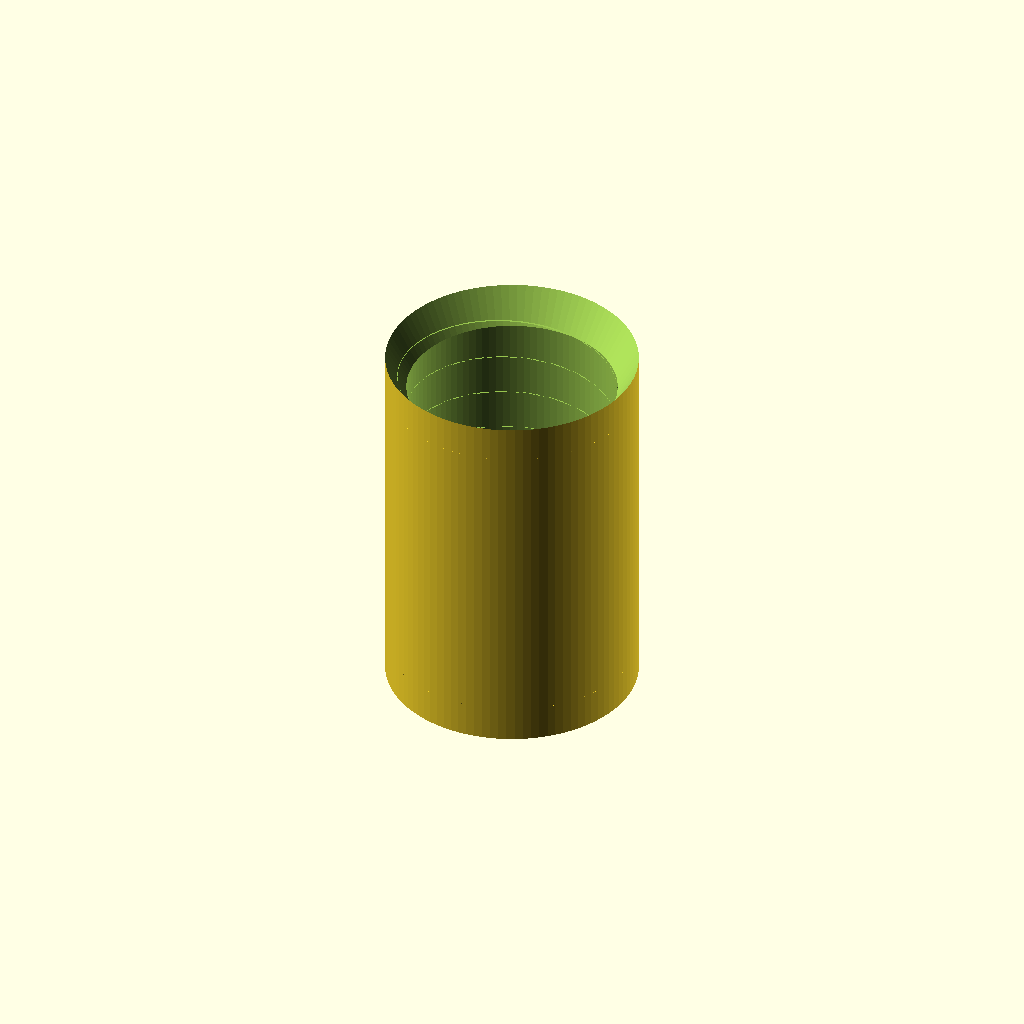
Cell 1: the model at its default parameters.
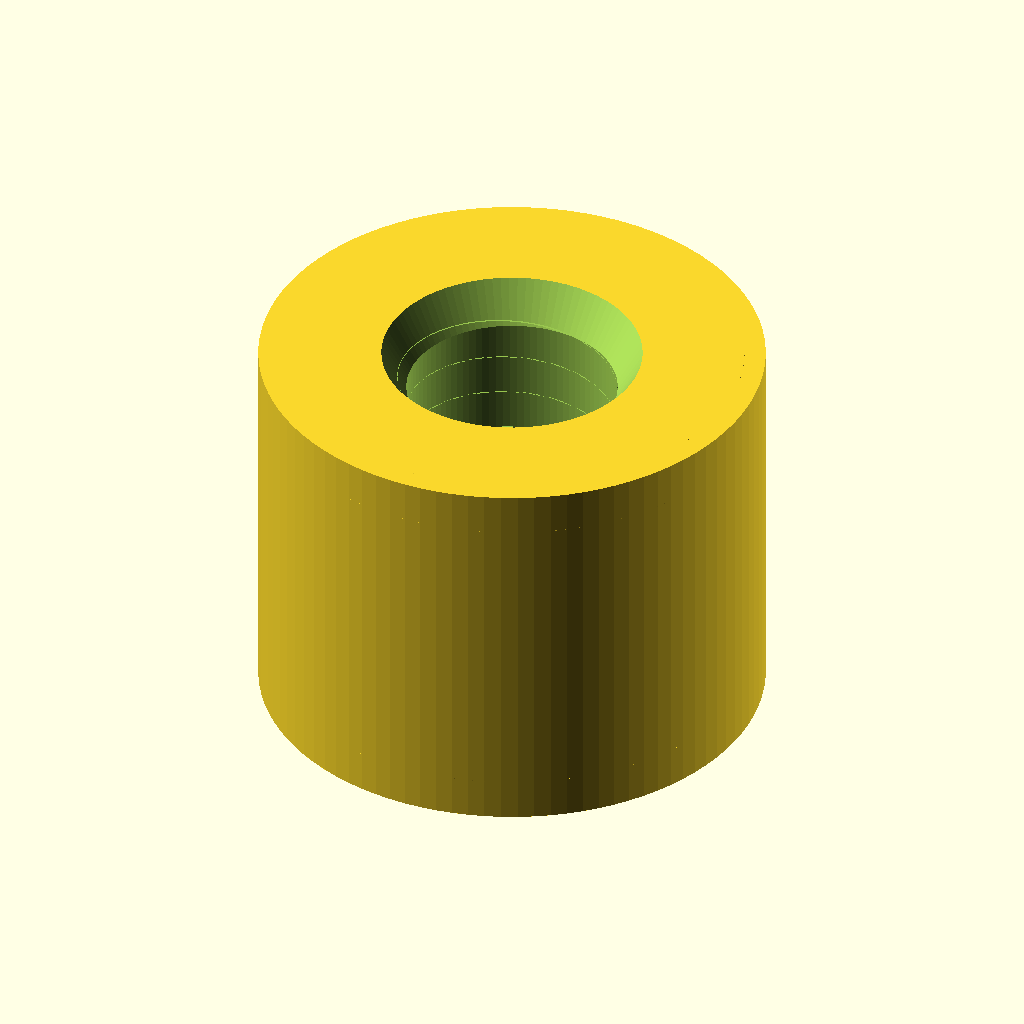
Cell 2: insert_od = 6 (everything else at default).
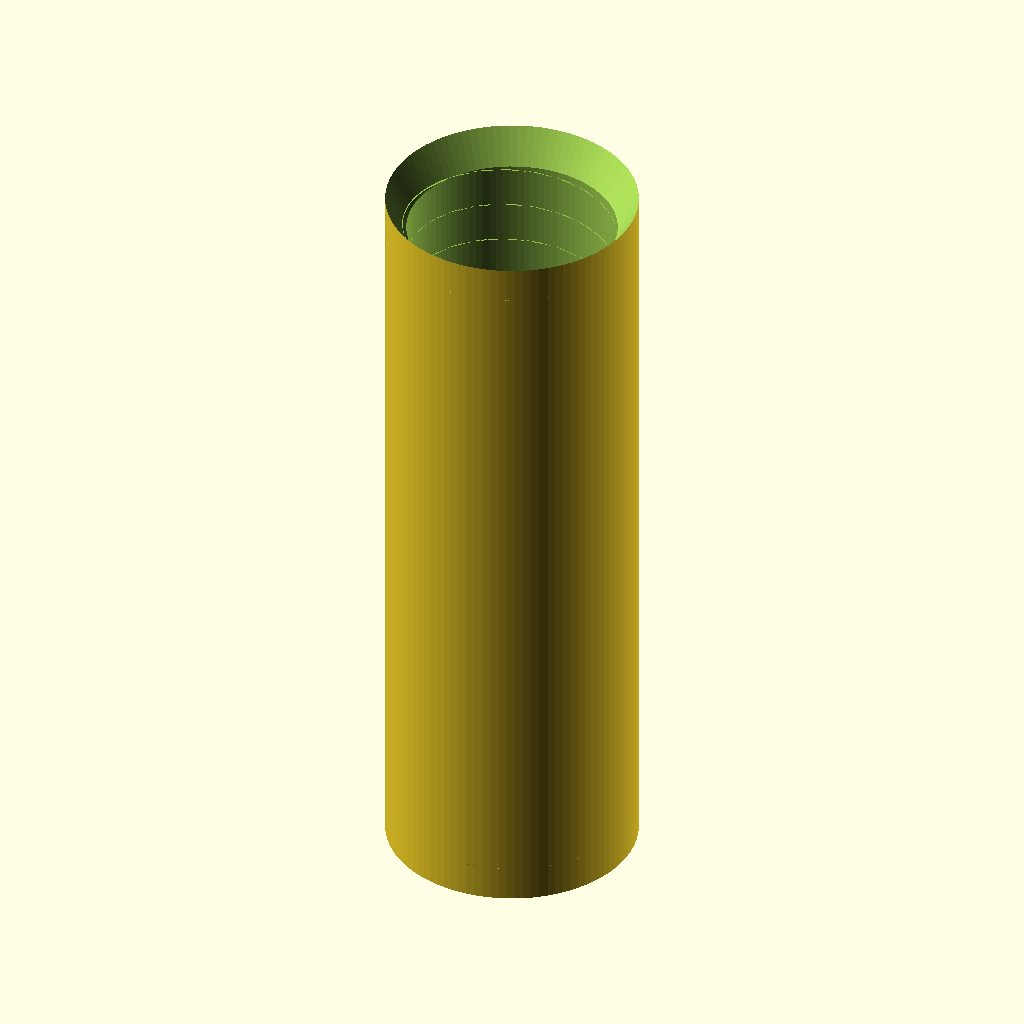
Cell 3: the same model with insert_len = 9.2.
One fixed orthographic camera (rotation 55°, 0°, 25°; colour scheme Cornfield) for every cell.
OpenSCAD source file results/gpt52/scad/insert__CNCKM3.scad:
$fn=96;

insert_od = 3.0;
insert_len = 4.6;

bore_d = 2.5;          // approximate minor diameter for M3 internal thread
thread_pitch = 0.5;    // M3 coarse pitch
thread_depth = 0.18;   // approximate internal thread depth
thread_turns = insert_len / thread_pitch;

lead_in = 0.5;         // small chamfer/lead-in length
chamfer = 0.25;        // chamfer size

module internal_thread(d_minor, pitch, depth, turns) {
    // Creates a helical ridge that is subtracted from the bore to approximate internal threads
    linear_extrude(height = turns * pitch, twist = -360 * turns, slices = max(ceil(turns * 24), 24), convexity = 10)
        translate([d_minor/2, 0, 0])
            polygon(points=[
                [0, -pitch*0.22],
                [depth, 0],
                [0, pitch*0.22]
            ]);
}

module heat_set_insert() {
    difference() {
        // Outer body with slight end chamfers
        union() {
            // main cylinder
            cylinder(d=insert_od, h=insert_len);

            // top chamfer
            translate([0,0,insert_len - lead_in])
                cylinder(d1=insert_od, d2=insert_od - 2*chamfer, h=lead_in);

            // bottom chamfer
            cylinder(d1=insert_od - 2*chamfer, d2=insert_od, h=lead_in);
        }

        // Through bore
        translate([0,0,-0.2])
            cylinder(d=bore_d, h=insert_len + 0.4);

        // Thread form subtraction
        translate([0,0,0])
            internal_thread(bore_d, thread_pitch, thread_depth, thread_turns);

        // Slight countersink/lead-in at both ends
        translate([0,0,-0.01])
            cylinder(d1=bore_d + 0.6, d2=bore_d, h=0.5);
        translate([0,0,insert_len - 0.49])
            cylinder(d1=bore_d, d2=bore_d + 0.6, h=0.5);
    }
}

translate([0,0,-insert_len/2])
    heat_set_insert();
Parameter table extracted from the source (name, type, default, range or options):
insert_od: number, default 3
insert_len: number, default 4.6
bore_d: number, default 2.5
thread_pitch: number, default 0.5
thread_depth: number, default 0.18
lead_in: number, default 0.5
chamfer: number, default 0.25
